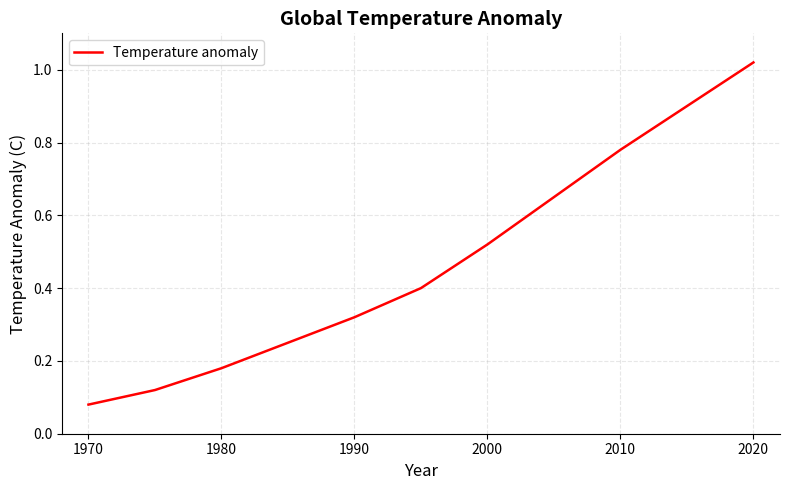

Write the Python code that produced this figure.
"""matplotlib version: 25 lines to get publication-ready output."""

import matplotlib.pyplot as plt

# Data
temp_anomaly = [0.08, 0.12, 0.18, 0.25, 0.32, 0.40, 0.52, 0.65, 0.78, 0.90, 1.02]
years = [1970, 1975, 1980, 1985, 1990, 1995, 2000, 2005, 2010, 2015, 2020]

# Create figure
fig, ax = plt.subplots(figsize=(8, 5))
ax.plot(years, temp_anomaly, "r-", linewidth=1.8, label="Temperature anomaly")

# Styling for publication
ax.set_title("Global Temperature Anomaly", fontsize=14, fontweight="bold")
ax.set_xlabel("Year", fontsize=12)
ax.set_ylabel("Temperature Anomaly (C)", fontsize=12)
ax.tick_params(labelsize=10)
ax.legend(fontsize=10)
ax.grid(True, alpha=0.3, linestyle="--")
ax.spines["top"].set_visible(False)
ax.spines["right"].set_visible(False)
ax.set_xlim(1968, 2022)
ax.set_ylim(0, 1.1)

fig.tight_layout()
fig.savefig("temperature.pdf", dpi=300, bbox_inches="tight")
plt.show()
